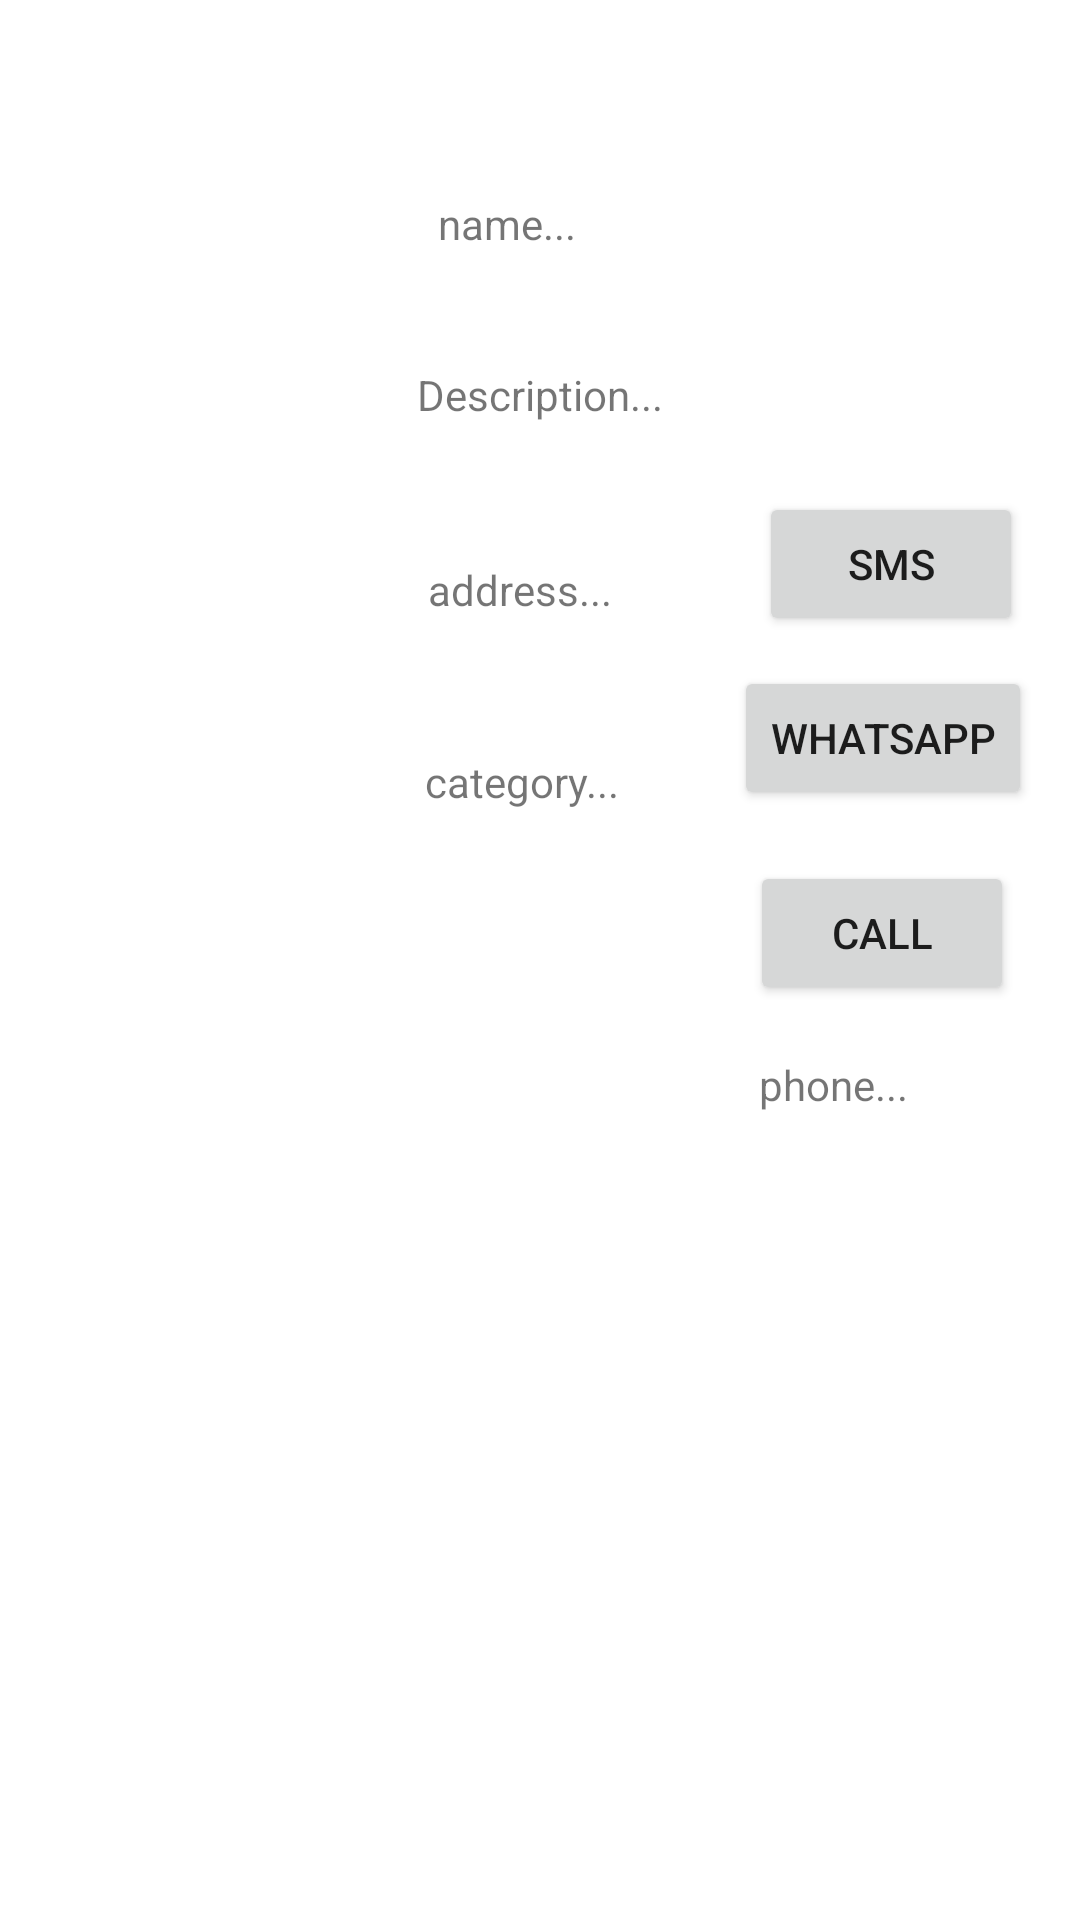

Android layout source for this screen:
<!-- AndroidManifest.xml: application theme Theme.Luxury_Brands -->
<!-- res/layout/activity_product_details.xml -->
<?xml version="1.0" encoding="utf-8"?>
<androidx.constraintlayout.widget.ConstraintLayout xmlns:android="http://schemas.android.com/apk/res/android"
    xmlns:app="http://schemas.android.com/apk/res-auto"
    xmlns:tools="http://schemas.android.com/tools"
    android:layout_width="match_parent"
    android:layout_height="match_parent"
    tools:context=".ProductDetailsActivity">

    <Button
        android:id="@+id/btnSMSRestDetails"
        android:layout_width="wrap_content"
        android:layout_height="wrap_content"
        android:layout_marginBottom="10dp"
        android:layout_marginEnd="3dp"
        android:text="SMS"
        app:layout_constraintBottom_toTopOf="@+id/btnWhatsappRestDetails"
        app:layout_constraintEnd_toEndOf="@+id/btnWhatsappRestDetails" />

    <Button
        android:id="@+id/btnWhatsappRestDetails"
        android:layout_width="wrap_content"
        android:layout_height="wrap_content"
        android:layout_marginEnd="16dp"
        android:layout_marginTop="222dp"
        android:text="Whatsapp"
        app:layout_constraintEnd_toEndOf="parent"
        app:layout_constraintTop_toTopOf="parent" />

    <Button
        android:id="@+id/btnCallRestDetails"
        android:layout_width="wrap_content"
        android:layout_height="wrap_content"
        android:layout_marginEnd="22dp"
        android:text="Call"
        app:layout_constraintBottom_toTopOf="@+id/ivPhotoRestDetails"
        app:layout_constraintEnd_toEndOf="parent"
        app:layout_constraintTop_toTopOf="@+id/ivPhotoRestDetails" />

    <ImageView
        android:id="@+id/ivPhotoRestDetails"
        android:layout_width="wrap_content"
        android:layout_height="wrap_content"
        android:layout_marginEnd="31dp"
        android:layout_marginTop="41dp"
        app:layout_constraintEnd_toStartOf="@+id/btnCallRestDetails"
        app:layout_constraintTop_toBottomOf="@+id/tvCategoryRestDetails"
        tools:srcCompat="@tools:sample/avatars" />

    <TextView
        android:id="@+id/tvNameRestDetails"
        android:layout_width="wrap_content"
        android:layout_height="wrap_content"
        android:layout_marginStart="7dp"
        android:layout_marginTop="65dp"
        android:text="name..."
        app:layout_constraintStart_toStartOf="@+id/tvDescriptionRestDetails"
        app:layout_constraintTop_toTopOf="parent" />

    <TextView
        android:id="@+id/tvPhoneRestDetails"
        android:layout_width="wrap_content"
        android:layout_height="wrap_content"
        android:layout_marginStart="34dp"
        android:layout_marginTop="41dp"
        android:text="phone..."
        app:layout_constraintStart_toStartOf="@+id/ivPhotoRestDetails"
        app:layout_constraintTop_toBottomOf="@+id/ivPhotoRestDetails" />

    <TextView
        android:id="@+id/tvDescriptionRestDetails"
        android:layout_width="wrap_content"
        android:layout_height="wrap_content"
        android:layout_marginTop="38dp"
        android:text="Description..."
        app:layout_constraintEnd_toEndOf="parent"
        app:layout_constraintStart_toStartOf="parent"
        app:layout_constraintTop_toBottomOf="@+id/tvNameRestDetails" />

    <TextView
        android:id="@+id/tvAddressRestDetails"
        android:layout_width="wrap_content"
        android:layout_height="wrap_content"
        android:layout_marginBottom="16dp"
        android:layout_marginStart="1dp"
        android:text="address..."
        app:layout_constraintBottom_toTopOf="@+id/btnWhatsappRestDetails"
        app:layout_constraintStart_toStartOf="@+id/tvCategoryRestDetails" />

    <TextView
        android:id="@+id/tvCategoryRestDetails"
        android:layout_width="wrap_content"
        android:layout_height="wrap_content"
        android:layout_marginEnd="38dp"
        android:text="category..."
        app:layout_constraintBottom_toBottomOf="@+id/btnWhatsappRestDetails"
        app:layout_constraintEnd_toStartOf="@+id/btnWhatsappRestDetails" />

</androidx.constraintlayout.widget.ConstraintLayout>
<!-- resources referenced by this layout -->
<resources>
  <style name="Theme.Luxury_Brands" parent="Theme.MaterialComponents.DayNight.DarkActionBar">
          
          <item name="colorPrimary">@color/purple_500</item>
          <item name="colorPrimaryVariant">@color/purple_700</item>
          <item name="colorOnPrimary">@color/white</item>
          
          <item name="colorSecondary">@color/teal_200</item>
          <item name="colorSecondaryVariant">@color/teal_700</item>
          <item name="colorOnSecondary">@color/black</item>
          
          <item name="android:statusBarColor" tools:targetApi="l">?attr/colorPrimaryVariant</item>
          
      </style>
  <!-- not gathered from this repository: default colours our renderer supplied (Android Studio template values) -->
  <color name="purple_500">#FF6200EE</color>
  <color name="purple_700">#FF3700B3</color>
  <color name="teal_200">#FF03DAC5</color>
  <color name="teal_700">#FF018786</color>
  <color name="black">#FF000000</color>
  <color name="white">#FFFFFFFF</color>
</resources>
